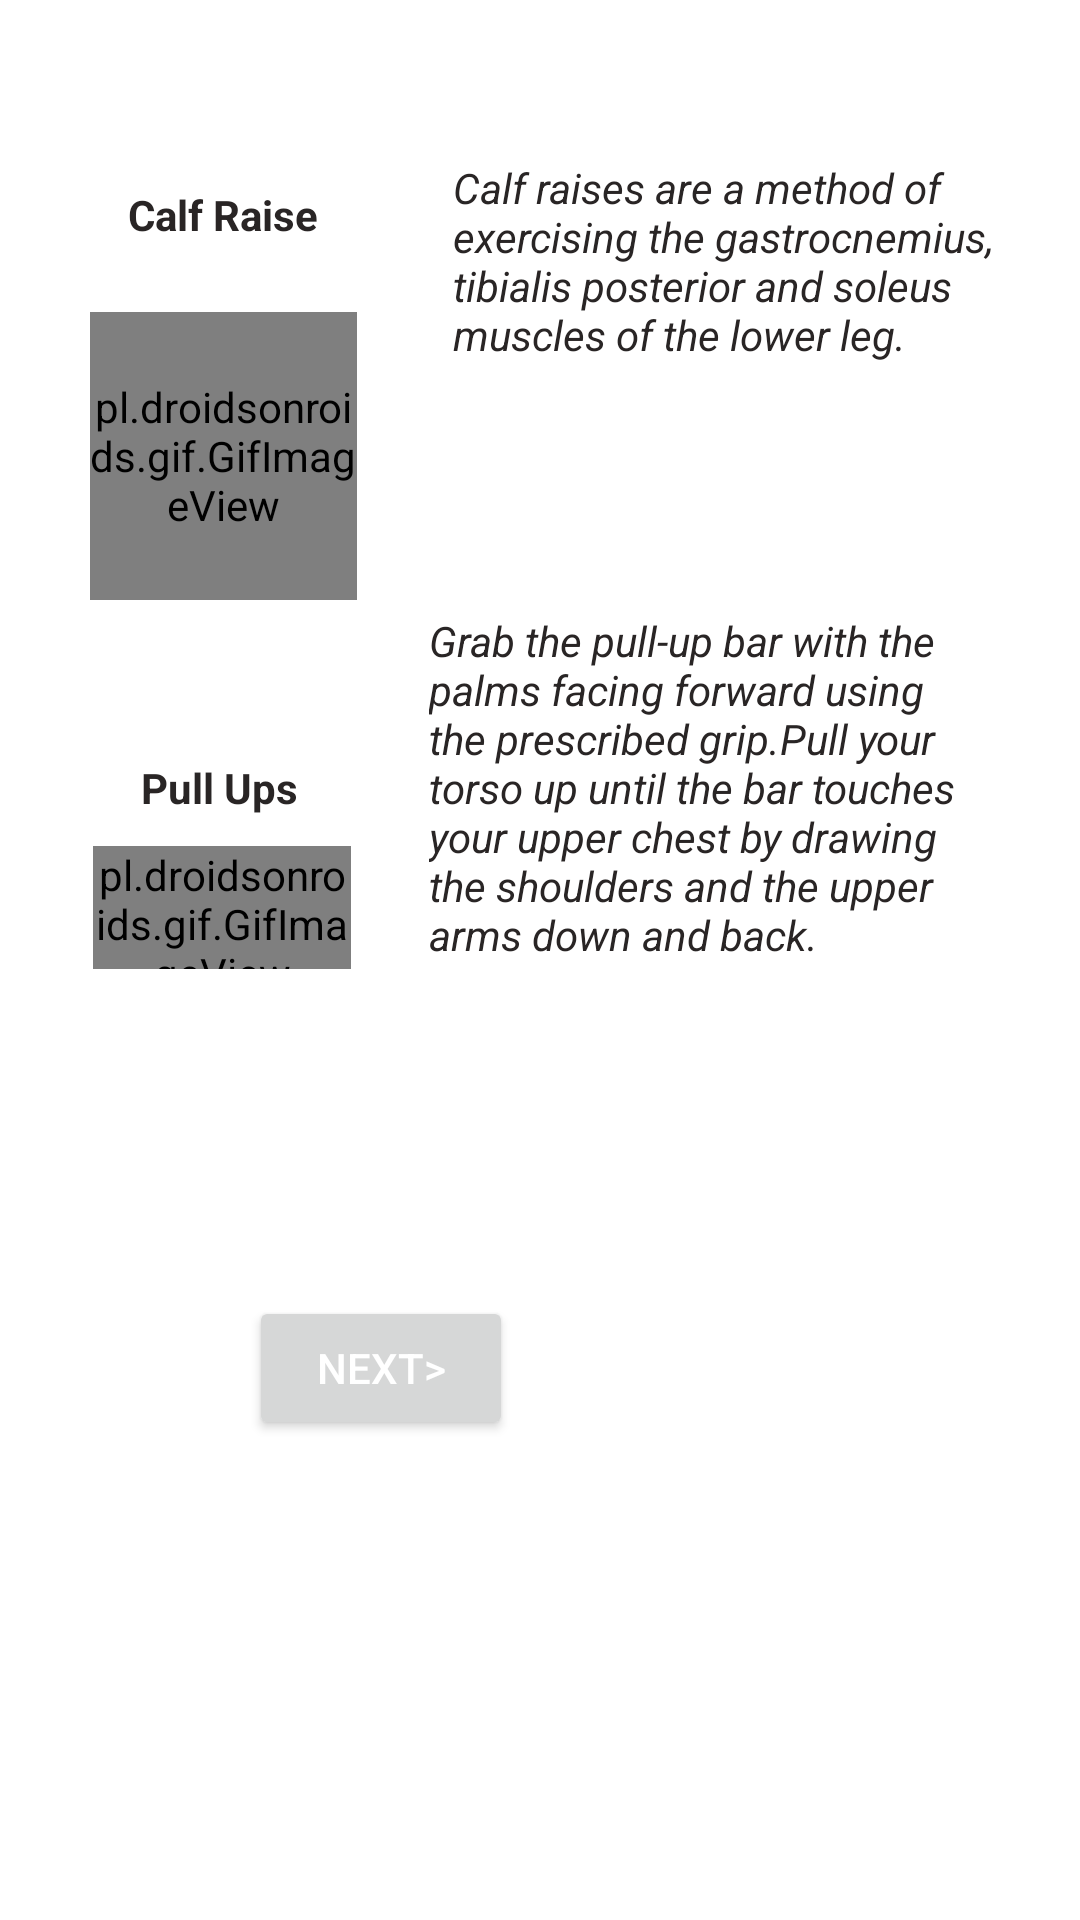

Here is an Android app screen rendered from its layout file. Give the layout XML and the strings, colors and styles it references.
<!-- AndroidManifest.xml: application theme Theme.MyFitnessApp -->
<!-- res/layout/activity_gif3.xml -->
<?xml version="1.0" encoding="utf-8"?>
<RelativeLayout xmlns:android="http://schemas.android.com/apk/res/android"
    xmlns:app="http://schemas.android.com/apk/res-auto"
    xmlns:tools="http://schemas.android.com/tools"
    android:layout_width="match_parent"
    android:layout_height="match_parent"
    tools:context="ForBeginners.gif3">

    <pl.droidsonroids.gif.GifImageView
        android:id="@+id/gifImageView3"
        android:layout_width="86dp"
        android:layout_height="100dp"
        android:layout_below="@id/textView12"
        android:layout_alignParentStart="true"
        android:layout_alignParentBottom="true"
        android:layout_centerVertical="true"
        android:layout_marginStart="31dp"
        android:layout_marginBottom="317dp"
        android:layout_marginTop="10dp"
        android:src="@drawable/pullups" />

    <TextView
        android:id="@+id/textView11"
        android:layout_width="176dp"
        android:layout_height="139dp"
        android:layout_alignParentEnd="true"
        android:layout_alignParentRight="true"
        android:layout_alignParentBottom="true"
        android:layout_centerVertical="true"
        android:layout_marginEnd="41dp"
        android:layout_marginRight="41dp"
        android:layout_marginBottom="297dp"
        android:text="Grab the pull-up bar with the palms facing forward using the prescribed grip.Pull your torso up until the bar touches your upper chest by drawing the shoulders and the upper arms down and back."
        android:textAlignment="textStart"
        android:textColor="@color/colorPrimary"
        android:textStyle="italic" />

    <pl.droidsonroids.gif.GifImageView
        android:id="@+id/gifImageView2"
        android:layout_width="89dp"
        android:layout_height="96dp"
        android:layout_alignParentStart="true"
        android:layout_alignParentLeft="true"
        android:layout_alignParentTop="true"
        android:layout_marginStart="30dp"
        android:layout_marginLeft="30dp"
        android:layout_marginTop="104dp"
        android:src="@drawable/calfraise" />

    <TextView
        android:id="@+id/textView9"
        android:layout_width="198dp"
        android:layout_height="126dp"
        android:layout_alignParentTop="true"
        android:layout_alignParentEnd="true"
        android:layout_alignParentRight="true"
        android:layout_marginTop="53dp"
        android:layout_marginEnd="11dp"
        android:layout_marginRight="11dp"
        android:text="Calf raises are a method of exercising the gastrocnemius, tibialis posterior and soleus muscles of the lower leg."
        android:textAlignment="textStart"
        android:textColor="@color/colorPrimary"
        android:textStyle="italic" />

    <TextView
        android:id="@+id/textView10"
        android:layout_width="85dp"
        android:layout_height="wrap_content"
        android:layout_alignParentStart="true"
        android:layout_alignParentTop="true"
        android:layout_marginStart="32dp"
        android:layout_marginTop="62dp"
        android:text="Calf Raise"
        android:textAlignment="center"
        android:textColor="@color/colorPrimary"
        android:textStyle="bold" />

    <TextView
        android:id="@+id/textView12"
        android:layout_width="wrap_content"
        android:layout_height="wrap_content"
        android:layout_alignParentStart="true"
        android:layout_alignParentTop="true"
        android:layout_marginStart="47dp"
        android:layout_marginTop="253dp"
        android:text="Pull Ups"
        android:textAlignment="center"
        android:textColor="@color/colorPrimary"
        android:textStyle="bold" />

    <Button
        android:id="@+id/button3"
        android:layout_width="wrap_content"
        android:layout_height="wrap_content"
        android:layout_alignParentEnd="true"
        android:layout_alignParentBottom="true"
        android:layout_centerHorizontal="true"
        android:layout_marginEnd="189dp"
        android:layout_marginBottom="160dp"
        android:onClick="clicknext3"
        android:text="Next>"
        android:textAlignment="center"
        android:textColor="@color/white" />
</RelativeLayout>
<!-- resources referenced by this layout -->
<resources>
  <color name="colorPrimary">#292525</color>
  <color name="white">#FFFFFFFF</color>
  <style name="Theme.MyFitnessApp" parent="Theme.MaterialComponents.DayNight.DarkActionBar">
          
          <item name="colorPrimary">@color/purple_500</item>
          <item name="colorPrimaryVariant">@color/purple_700</item>
          <item name="colorOnPrimary">@color/white</item>
          
          <item name="colorSecondary">@color/teal_200</item>
          <item name="colorSecondaryVariant">@color/teal_700</item>
          <item name="colorOnSecondary">@color/black</item>
          
          <item name="android:statusBarColor" tools:targetApi="l">?attr/colorPrimaryVariant</item>
          
      </style>
  <color name="purple_500">#FF6200EE</color>
  <color name="purple_700">#FF3700B3</color>
  <color name="teal_200">#FF03DAC5</color>
  <color name="teal_700">#FF018786</color>
  <color name="black">#FF000000</color>
</resources>
